Run: headless pygame with SDL's dummy video driver; simulated clock (each Clock.tick advances the game by its frame time, no real sleeping); random seed 0; keys injected as events and as key.get_pressed() state; no mouse input.
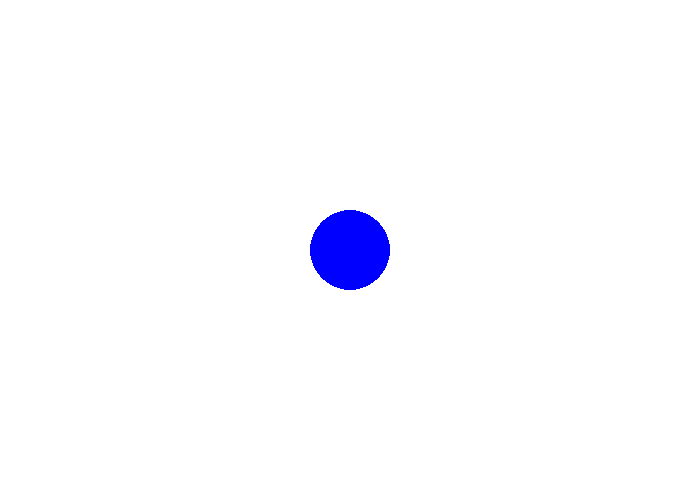
Frame 1 of 4 · flips 1–60 · no input
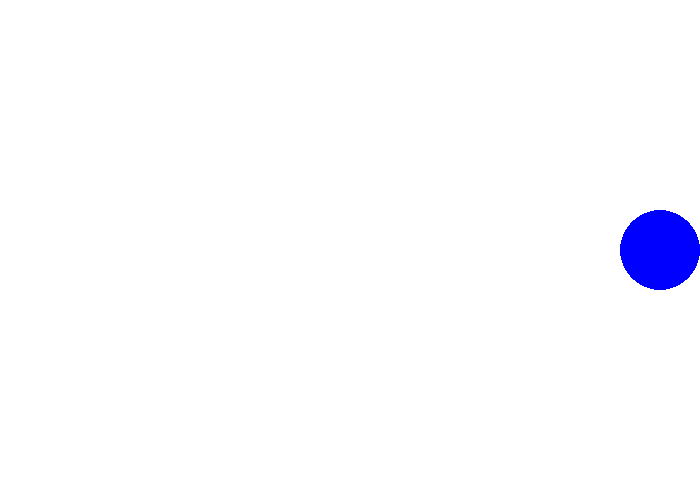
Frame 2 of 4 · flips 61–180 · tapped SPACE, RETURN · held RIGHT (→), D
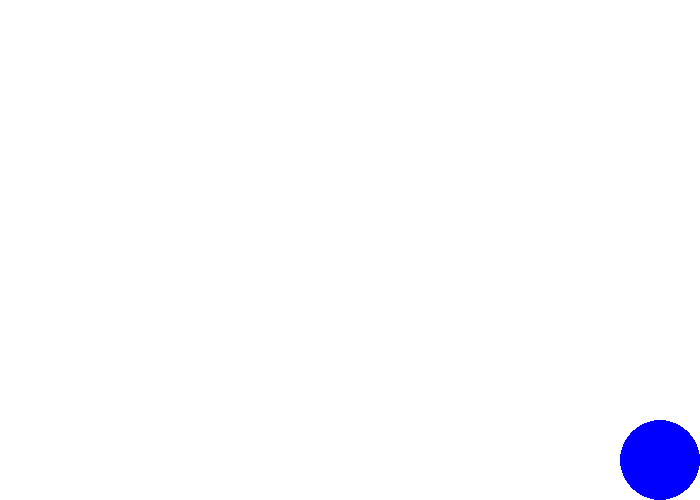
Frame 3 of 4 · flips 181–300 · held DOWN (↓), S
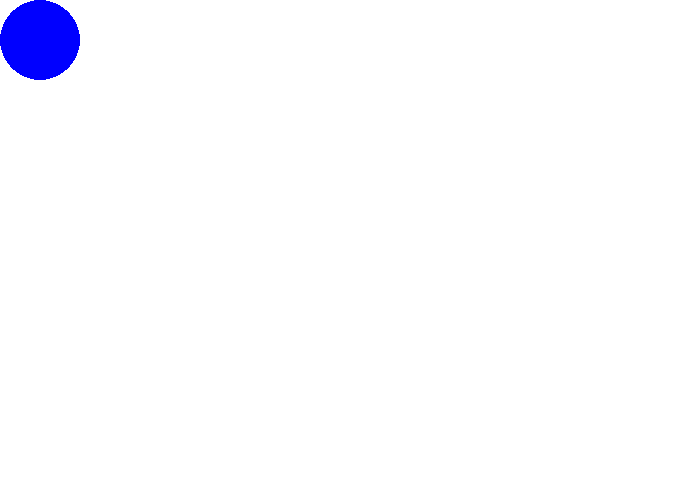
Frame 4 of 4 · flips 301–420 · held LEFT (←), A, UP (↑), W

The pygame program that drew these frames:

import math

import pygame
import pygame.key
import pygame.draw

# Define some colors
BLACK = (0, 0, 0)
WHITE = (255, 255, 255)
RED = (255, 0, 0)
GREEN = (0, 255, 0)
BLUE = (0, 0, 255)
 
pygame.init()
 
# Set the width and height of the screen [width, height]
size = (700, 500)
screen = pygame.display.set_mode(size)
 
pygame.display.set_caption("My Game")
 
# Loop until the user clicks the close button.
running = True
 
# Used to manage how fast the screen updates
clock = pygame.time.Clock()

# Used to test key input, joystick input, and framerate independence
circleSize = 40
framerate = 60
speed = 500
position = [size[0] / 2, size[1] / 2]
deltaTime = 1 / framerate
joyTolerance = 0.2

# Joystick initialization
pygame.joystick.init()
hasJoystick = False
joystick = None

if pygame.joystick.get_count() > 0:
    joystick = pygame.joystick.Joystick(0)
    joystick.init()
    hasJoystick = joystick.get_numhats() > 0

print("Has Joystick: " + str(hasJoystick))

# -------- Main Program Loop -----------
while running:
    # --- Main event loop
    for event in pygame.event.get():
        if event.type == pygame.QUIT:
            running = False

    # --- Game logic should go here

    # Input
    movement = [0.0, 0.0]

    if hasJoystick:
        # Use joystick if one exists

        # D-Pad (digital joystick)
        # hat = joystick.get_hat(0)
        # movement[0] = hat[0]
        # movement[1] = -hat[1]

        # Actual Joystick (analog joystick)
        movement[0] = joystick.get_axis(0)
        movement[1] = joystick.get_axis(1)

        # Tolerance check to correct hardware imprecision
        if abs(movement[0]) < joyTolerance:
            movement[0] = 0

        if abs(movement[1]) < joyTolerance:
            movement[1] = 0

    else:
        # Use keyboard if joystick does not exist
        pressedKeys = pygame.key.get_pressed()

        # Input logic for keys designed to zero out movement when
        # both keys on axis are pressed (up/down or left/right)
        if pressedKeys[pygame.K_a] or pressedKeys[pygame.K_LEFT]:
            movement[0] -= 1

        if pressedKeys[pygame.K_d] or pressedKeys[pygame.K_RIGHT]:
            movement[0] += 1

        if pressedKeys[pygame.K_w] or pressedKeys[pygame.K_UP]:
            movement[1] -= 1

        if pressedKeys[pygame.K_s] or pressedKeys[pygame.K_DOWN]:
            movement[1] += 1

    # Normalize movement
    sqMagnitude = (movement[0] * movement[0]) + (movement[1] * movement[1])
    if sqMagnitude > 1:
        magnitude = math.sqrt(sqMagnitude)
        movement[0] /= magnitude
        movement[1] /= magnitude

    # Apply movement modified by speed and delta time to position
    position[0] += movement[0] * speed * deltaTime
    position[1] += movement[1] * speed * deltaTime

    # Clamp position to screen
    if position[0] < 0 + circleSize:
        position[0] = 0 + circleSize

    if position[0] > size[0] - circleSize:
        position[0] = size[0] - circleSize

    if position[1] < 0 + circleSize:
        position[1] = 0 + circleSize

    if position[1] > size[1] - circleSize:
        position[1] = size[1] - circleSize

    # Debug position and delta time
    # print(str(position[0]) + " : " + str(position[1]) + " : " + str(deltaTime));

    # --- Screen-clearing code goes here

    # Here, we clear the screen to white. Don't put other drawing commands
    # above this, or they will be erased with this command.

    # If you want a background image, replace this clear with blit'ing the
    # background image.
    screen.fill(WHITE)

    # --- Drawing code should go here

    # Draw a circle at position
    pygame.draw.circle(screen, BLUE, [int(position[0]), int(position[1])], circleSize)

    # --- Go ahead and update the screen with what we've drawn.
    pygame.display.flip()

    # --- Limit to 60 frames per second
    deltaTime = clock.tick_busy_loop(framerate) / 1000

# Close the window and quit.
pygame.quit()
